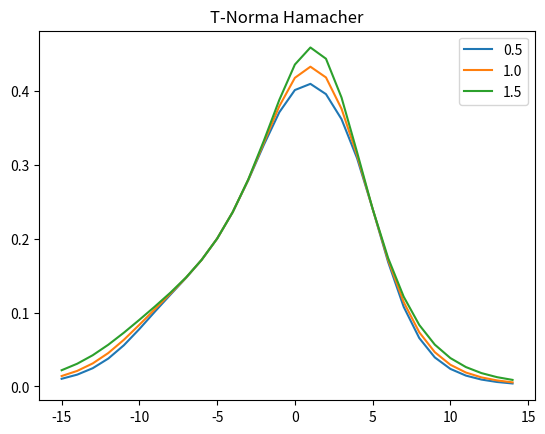
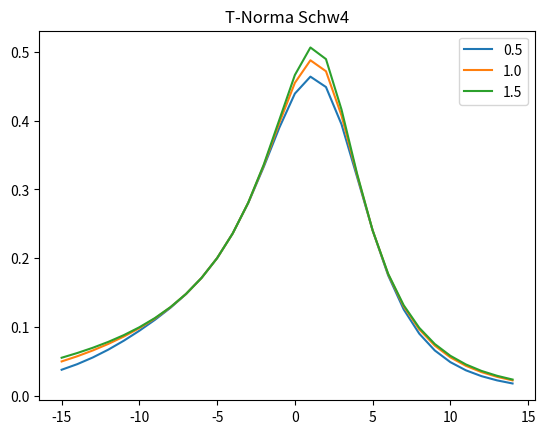
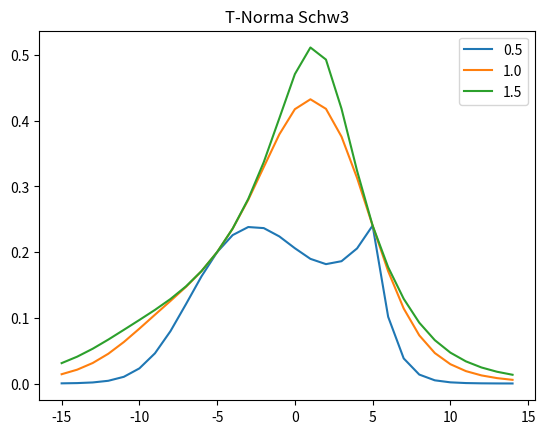
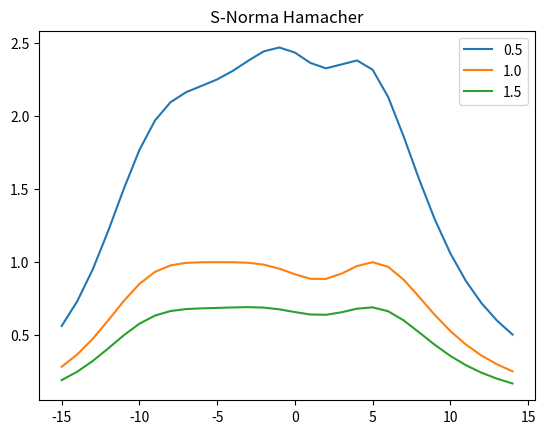
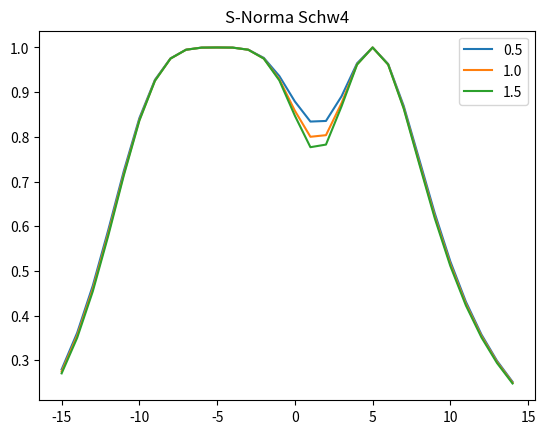
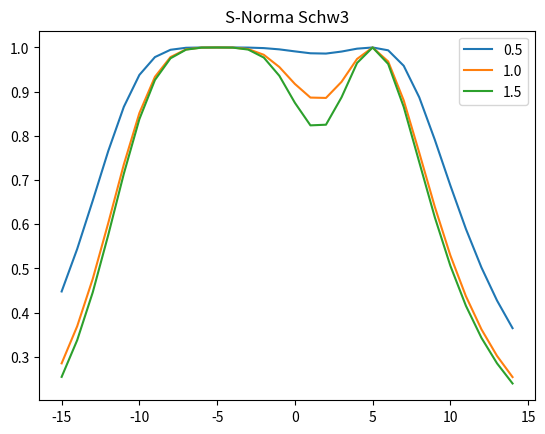

Write the Python code that produced these figures, in order.
import numpy as np
import matplotlib.pyplot as mpl

x = range(-15, 15)


def a(x):
    return 1 / (1 + ((x + 5) / 7.5) ** 4)


def b(x):
    return 1 / (1 + ((x - 5) / 5) ** 2)


A = np.array(list(map(a, x)))
B = np.array(list(map(b, x)))


# T-Norma Hamacher
def Hamacher(r):
    return (A * B) / (r + (1 - r) * (A + B - (A * B)))


# T-Norma
def Schw4(p):
    return (A * B) / (A ** p + B ** p - (A ** p) * (B ** p)) ** (1 / p)


# T-Norma
def Schw3(p):
    return np.exp(-((np.abs(np.log(A)) ** p) + (np.abs(np.log(B)) ** p)) ** (1 / p))


Hama1 = Hamacher(1.5)
Hama2 = Hamacher(1.0)
Hama3 = Hamacher(0.5)
mpl.figure(1)
mpl.plot(x, Hama1)
mpl.plot(x, Hama2)
mpl.plot(x, Hama3)
mpl.legend(['0.5', '1.0', '1.5'])
mpl.title("T-Norma Hamacher")
mpl.show()
Schw41 = Schw4(0.5)
Schw42 = Schw4(1.0)
Schw43 = Schw4(1.5)
mpl.figure(2)
mpl.plot(x, Schw41)
mpl.plot(x, Schw42)
mpl.plot(x, Schw43)
mpl.legend(['0.5', '1.0', '1.5'])
mpl.title("T-Norma Schw4")
mpl.show()
Schw31 = Schw3(0.5)
Schw32 = Schw3(1.0)
Schw33 = Schw3(1.5)
mpl.figure(3)
mpl.plot(x, Schw31)
mpl.plot(x, Schw32)
mpl.plot(x, Schw33)
mpl.legend(['0.5', '1.0', '1.5'])
mpl.title("T-Norma Schw3")
mpl.show()


# S-Norma Hamacher
def SHamacher(r):
    return (A + B + (r - 2) * (A * B)) / (r + (r - 1) * (A * B))


# S-Norma
def SSchw4(p):
    return 1 - (((1 - A) * (1 - B)) / (((1 - A) ** p) + ((1 - B) ** p) - ((1 - A) ** p) * ((1 - B) ** p)) ** (1 / p))


# S-Norma
def SSchw3(p):
    return 1 - (np.exp(-((np.abs(np.log(1 - A)) ** p) + (np.abs(np.log(1 - B)) ** p)) ** (1 / p)))


SHama1 = SHamacher(0.5)
SHama2 = SHamacher(1.0)
SHama3 = SHamacher(1.5)
mpl.figure(4)
mpl.plot(x, SHama1)
mpl.plot(x, SHama2)
mpl.plot(x, SHama3)
mpl.legend(['0.5', '1.0', '1.5'])
mpl.title("S-Norma Hamacher")
mpl.show()
SSchw41 = SSchw4(0.5)
SSchw42 = SSchw4(1.0)
SSchw43 = SSchw4(1.5)
mpl.figure(5)
mpl.plot(x, SSchw41)
mpl.plot(x, SSchw42)
mpl.plot(x, SSchw43)
mpl.legend(['0.5', '1.0', '1.5'])
mpl.title("S-Norma Schw4")
mpl.show()
SSchw31 = SSchw3(0.5)
SSchw32 = SSchw3(1.0)
SSchw33 = SSchw3(1.5)
mpl.figure(6)
mpl.plot(x, SSchw31)
mpl.plot(x, SSchw32)
mpl.plot(x, SSchw33)
mpl.legend(['0.5', '1.0', '1.5'])
mpl.title("S-Norma Schw3")
mpl.show()
